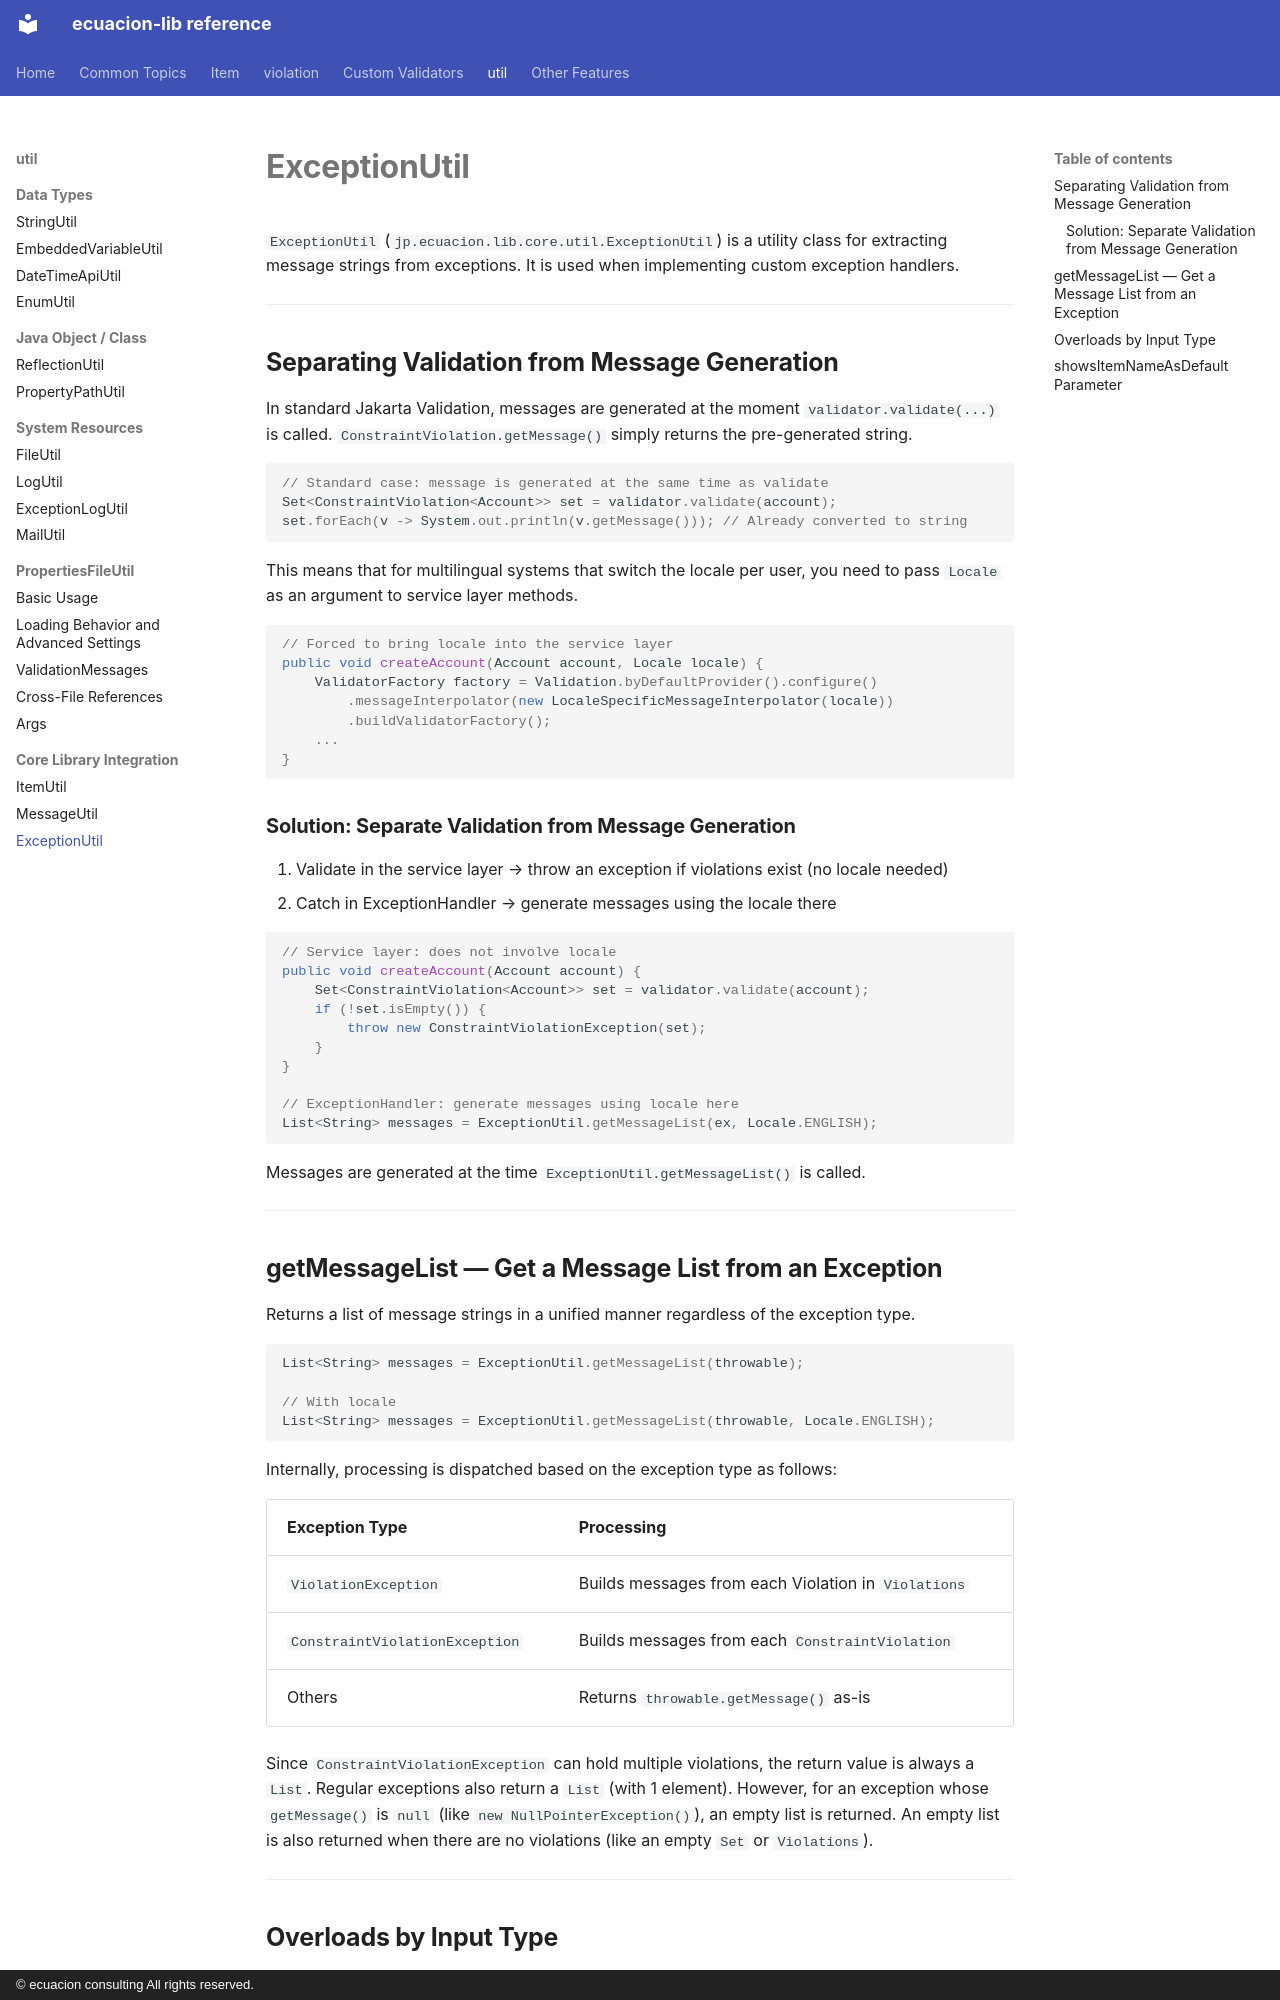

repository: ecuacion-jp/ecuacion-lib · page: util/exception-util/index.html · generator: mkdocs · copyright: © ecuacion consulting All rights reserved.

# ExceptionUtil

`ExceptionUtil` (`jp.ecuacion.lib.core.util.ExceptionUtil`) is a utility class for
extracting message strings from exceptions.
It is used when implementing custom exception handlers.

---

## Separating Validation from Message Generation

In standard Jakarta Validation, messages are generated at the moment `validator.validate(...)` is called.
`ConstraintViolation.getMessage()` simply returns the pre-generated string.

```java
// Standard case: message is generated at the same time as validate
Set<ConstraintViolation<Account>> set = validator.validate(account);
set.forEach(v -> System.out.println(v.getMessage())); // Already converted to string
```

This means that for multilingual systems that switch the locale per user,
you need to pass `Locale` as an argument to service layer methods.

```java
// Forced to bring locale into the service layer
public void createAccount(Account account, Locale locale) {
    ValidatorFactory factory = Validation.byDefaultProvider().configure()
        .messageInterpolator(new LocaleSpecificMessageInterpolator(locale))
        .buildValidatorFactory();
    ...
}
```

### Solution: Separate Validation from Message Generation

1. Validate in the service layer → throw an exception if violations exist (no locale needed)
2. Catch in ExceptionHandler → generate messages using the locale there

```java
// Service layer: does not involve locale
public void createAccount(Account account) {
    Set<ConstraintViolation<Account>> set = validator.validate(account);
    if (!set.isEmpty()) {
        throw new ConstraintViolationException(set);
    }
}

// ExceptionHandler: generate messages using locale here
List<String> messages = ExceptionUtil.getMessageList(ex, Locale.ENGLISH);
```

Messages are generated at the time `ExceptionUtil.getMessageList()` is called.

---

## getMessageList — Get a Message List from an Exception

Returns a list of message strings in a unified manner regardless of the exception type.

```java
List<String> messages = ExceptionUtil.getMessageList(throwable);

// With locale
List<String> messages = ExceptionUtil.getMessageList(throwable, Locale.ENGLISH);
```

Internally, processing is dispatched based on the exception type as follows:

| Exception Type | Processing |
| --- | --- |
| `ViolationException` | Builds messages from each Violation in `Violations` |
| `ConstraintViolationException` | Builds messages from each `ConstraintViolation` |
| Others | Returns `throwable.getMessage()` as-is |

Since `ConstraintViolationException` can hold multiple violations, the return value is always a `List`.
Regular exceptions also return a `List` (with 1 element).
However, for an exception whose `getMessage()` is `null` (like `new NullPointerException()`), an empty list is returned.
An empty list is also returned when there are no violations (like an empty `Set` or `Violations`).

---
